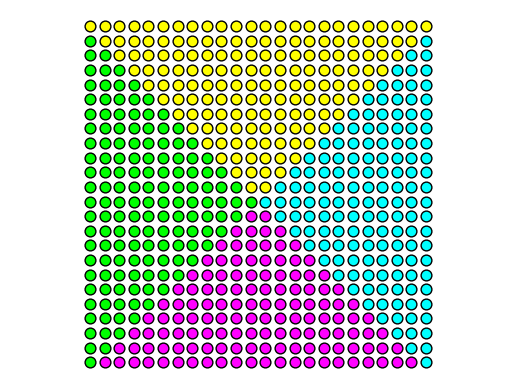

Source code (Python):
import numpy as np
import matplotlib.pyplot as plt

# Step #1

# Parameter
N = 24
# Coordinates
V = np.linspace(-2, +2, N)
[X, Y] = np.meshgrid(V, V)
coordinates = np.vstack([X.ravel(), Y.ravel()]).T
print(coordinates)
# Regions
cond1 = Y >= X
cond2 = np.logical_or((Y > -X), np.abs(X + Y) < 1e-2)
regions = 1 * cond1 + 2 * cond2 + 1
regions = regions.ravel()
# Figure
plt.figure(facecolor="w")
plt.axis("off")
colors = ["magenta", "lime", "cyan", "yellow"]
# Plot
for r in range(1, 5):
    i = regions == r
    plt.scatter(
        coordinates[i, 0],
        coordinates[i, 1],
        c=colors[r - 1],
        edgecolors="k",
        s=60,
    )
plt.xlim(-2, 2)
plt.ylim(-2, 2)
plt.axis("equal")
# plt.show()

# Step #2

# Probabilities
probabilities = [[0] * 4 for i in range(len(regions))]
for n in range(len(regions)):
    probabilities[n][regions[n] - 1] = 1
# Multi-layer perceptron
MLP = None
